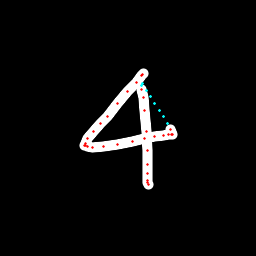

Data behind this chart, as committed beside it:
x, y, hover, eod
143.9, 73.67, 0.0, 0.0
142.8, 74.34, 0.0, 0.0
141.9, 75.47, 0.0, 0.0
136.1, 82.05, 0.0, 0.0
127.9, 91.88, 0.0, 0.0
117.6, 103.7, 0.0, 0.0
107.4, 116.1, 0.0, 0.0
100.5, 123.6, 0.0, 0.0
93.78, 131.9, 0.0, 0.0
87.89, 138.8, 0.0, 0.0
85.26, 143.2, 0.0, 0.0
84.28, 145.3, 0.0, 0.0
85.04, 145.9, 0.0, 0.0
87.07, 146.6, 0.0, 0.0
92.6, 147.2, 0.0, 0.0
103.5, 146.5, 0.0, 0.0
117.5, 144.1, 0.0, 0.0
132.2, 141.3, 0.0, 0.0
144.4, 138.6, 0.0, 0.0
154.6, 136.5, 0.0, 0.0
163.9, 135.2, 0.0, 0.0
168.1, 134.6, 0.0, 0.0
171.4, 134.5, 0.0, 0.0
172.8, 134.3, 0.0, 0.0
170.7, 129.6, 0.0, 0.0
167.3, 123.7, 1.0, 0.0
163.2, 116.9, 1.0, 0.0
159.1, 110.2, 1.0, 0.0
154.9, 103.5, 1.0, 0.0
150.8, 96.79, 1.0, 0.0
146.6, 90.1, 1.0, 0.0
142.5, 83.49, 1.0, 0.0
141.7, 85.73, 1.0, 0.0
142, 89.04, 0.0, 0.0
143.1, 97.51, 0.0, 0.0
144.5, 110.6, 0.0, 0.0
146.5, 131.2, 0.0, 0.0
147.2, 150.4, 0.0, 0.0
147.3, 164.7, 0.0, 0.0
147.7, 173, 0.0, 0.0
147.9, 180.1, 0.0, 0.0
147.4, 182.5, 0.0, 0.0
148.4, 184.1, 0.0, 1.0
